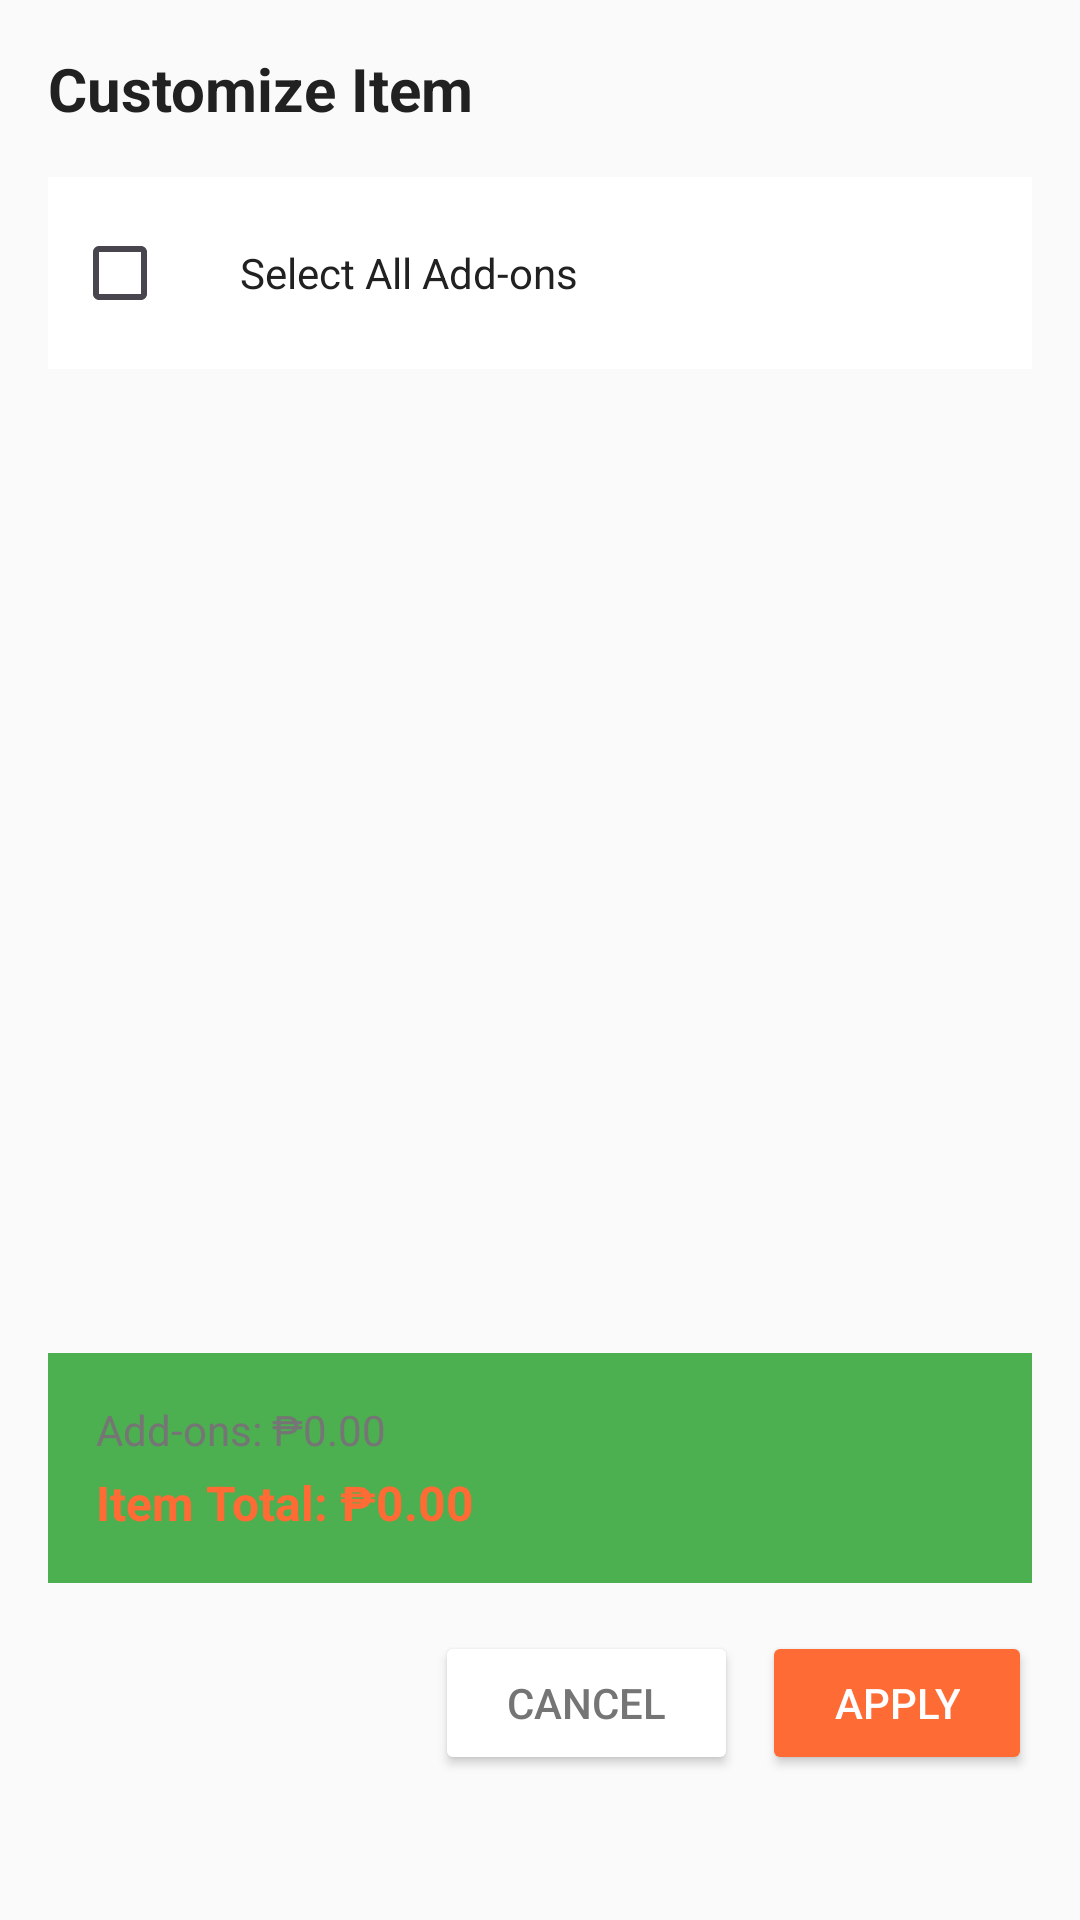

Produce the Android XML layout that renders to this screen, including the resource entries it uses.
<!-- AndroidManifest.xml: application theme Theme._4csofo -->
<!-- res/layout/dialog_item_customization.xml -->
<?xml version="1.0" encoding="utf-8"?>
<LinearLayout xmlns:android="http://schemas.android.com/apk/res/android"
    xmlns:app="http://schemas.android.com/apk/res-auto"
    android:layout_width="match_parent"
    android:layout_height="wrap_content"
    android:orientation="vertical"
    android:padding="16dp"
    android:background="@color/background_light">

    <TextView
        android:id="@+id/tvItemTitle"
        android:layout_width="match_parent"
        android:layout_height="wrap_content"
        android:text="Customize Item"
        android:textSize="20sp"
        android:textStyle="bold"
        android:textColor="@color/text_primary"
        android:layout_marginBottom="16dp" />

    
    <LinearLayout
        android:layout_width="match_parent"
        android:layout_height="wrap_content"
        android:orientation="horizontal"
        android:gravity="center_vertical"
        android:layout_marginBottom="12dp"
        android:padding="8dp"
        android:background="@color/background_card">

        <CheckBox
            android:id="@+id/cbSelectAll"
            android:layout_width="wrap_content"
            android:layout_height="wrap_content"
            android:buttonTint="@color/primary" />

        <TextView
            android:layout_width="wrap_content"
            android:layout_height="wrap_content"
            android:text="Select All Add-ons"
            android:textSize="14sp"
            android:textColor="@color/text_primary"
            android:layout_marginStart="8dp" />
    </LinearLayout>

    <ScrollView
        android:layout_width="match_parent"
        android:layout_height="300dp"
        android:layout_marginBottom="16dp">

        <LinearLayout
            android:id="@+id/containerAddons"
            android:layout_width="match_parent"
            android:layout_height="wrap_content"
            android:orientation="vertical" />

    </ScrollView>

    
    <LinearLayout
        android:layout_width="match_parent"
        android:layout_height="wrap_content"
        android:orientation="vertical"
        android:background="@color/accent"
        android:padding="16dp"
        android:layout_marginBottom="16dp"
        app:cardCornerRadius="8dp"
        app:cardElevation="2dp">

        <TextView
            android:id="@+id/tvAddonsTotal"
            android:layout_width="match_parent"
            android:layout_height="wrap_content"
            android:text="Add-ons: ₱0.00"
            android:textSize="14sp"
            android:textColor="@color/text_secondary"
            android:layout_marginBottom="4dp" />

        <TextView
            android:id="@+id/tvCurrentItemTotal"
            android:layout_width="match_parent"
            android:layout_height="wrap_content"
            android:text="Item Total: ₱0.00"
            android:textSize="16sp"
            android:textStyle="bold"
            android:textColor="@color/primary" />

    </LinearLayout>

    <LinearLayout
        android:layout_width="match_parent"
        android:layout_height="wrap_content"
        android:orientation="horizontal"
        android:gravity="end">

        <Button
            android:id="@+id/btnCancelCustomization"
            android:layout_width="wrap_content"
            android:layout_height="48dp"
            android:text="Cancel"
            android:textSize="14sp"
            android:textColor="@color/text_secondary"
            android:backgroundTint="@color/background_card"
            android:paddingHorizontal="24dp"
            android:layout_marginEnd="8dp" />

        <Button
            android:id="@+id/btnApplyCustomization"
            android:layout_width="wrap_content"
            android:layout_height="48dp"
            android:text="Apply"
            android:textSize="14sp"
            android:textColor="@color/text_white"
            android:backgroundTint="@color/primary"
            android:paddingHorizontal="24dp" />

    </LinearLayout>

</LinearLayout>
<!-- resources referenced by this layout -->
<resources>
  <color name="accent">#4CAF50</color>
  <color name="background_card">#FFFFFF</color>
  <color name="background_light">#FAFAFA</color>
  <color name="primary">#FF6B35</color>
  <color name="text_primary">#212121</color>
  <color name="text_secondary">#757575</color>
  <color name="text_white">#FFFFFF</color>
  <style name="Theme._4csofo" parent="Base.Theme._4csofo" />
  <style name="Base.Theme._4csofo" parent="Theme.Material3.DayNight.NoActionBar">
          <item name="colorPrimary">@color/primary</item>
          <item name="colorPrimaryVariant">@color/primary_dark</item>
          <item name="colorOnPrimary">@color/text_white</item>
          <item name="colorSecondary">@color/accent</item>
          <item name="colorSecondaryVariant">@color/accent_dark</item>
          <item name="colorOnSecondary">@color/text_white</item>
          <item name="android:colorBackground">@color/background_light</item>
          <item name="colorOnBackground">@color/text_primary</item>
          <item name="colorSurface">@color/background_white</item>
          <item name="colorOnSurface">@color/text_primary</item>
      </style>
  <color name="primary_dark">#E55A2B</color>
  <color name="accent_dark">#388E3C</color>
  <color name="background_white">#FFFFFF</color>
</resources>
